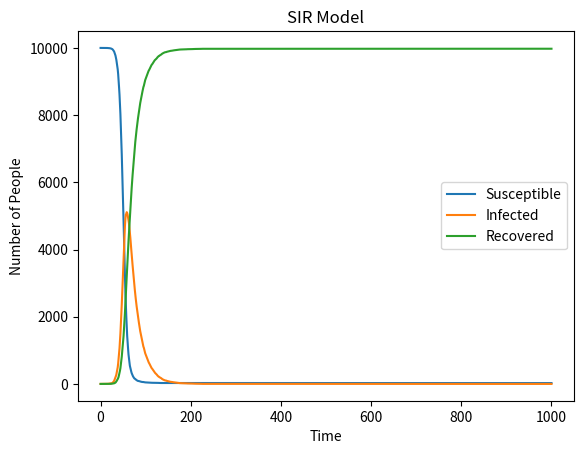

Generate this figure with matplotlib:
import numpy as np
import matplotlib.pyplot as plt

N_infected = 1
N_susceptible = 9999
N_recovered = 0
N_total = 10000
beta = 0.3
gamma = 0.05

sus_number_info = [N_susceptible]
infected_number_info = [N_infected]
recovered_number_info = [N_recovered]

for time_points in range(1000):
    infection_proportion = N_infected / N_total
    infection_rate = beta * infection_proportion
    recovery_rate = gamma
    
    new_infections = np.random.choice([True, False], size=N_susceptible, p=[infection_rate, 1 - infection_rate])
    N_infected += np.sum(new_infections)
    N_susceptible -= np.sum(new_infections)
    
    new_recoveries = np.random.choice([True, False], size=N_infected, p=[recovery_rate, 1 - recovery_rate])
    N_recovered += np.sum(new_recoveries)
    N_infected -= np.sum(new_recoveries)

    sus_number_info.append(N_susceptible)
    infected_number_info.append(N_infected)
    recovered_number_info.append(N_recovered)


plt.plot(sus_number_info, label='Susceptible')
plt.plot(infected_number_info, label='Infected')
plt.plot(recovered_number_info, label='Recovered')
plt.title("SIR Model")
plt.xlabel('Time')
plt.ylabel('Number of People')
plt.legend()
plt.show()

#PSEUDOCODE
# Initialize variables:
#     N_infected = 1
#     N_susceptible = 9999
#     N_recovered = 0
#     N_total = 10000
#     beta = 0.3
#     gamma = 0.05
#     sus_number_info = list containing N_susceptible
#     infected_number_info = list containing N_infected
#     recovered_number_info = list containing N_recovered
#
# For time_points from 0 to 999:
#     Calculate infection_proportion = N_infected / N_total
#     Calculate infection_rate = beta * infection_proportion
#     Calculate recovery_rate = gamma
#
#     Generate a random boolean array of size N_susceptible with True probability = infection_rate
#     Count the number of True values in the array
#     Add the count to N_infected
#     Subtract the count from N_susceptible
#
#     Generate a random boolean array of size N_infected with True probability = recovery_rate
#     Count the number of True values in the array
#     Add the count to N_recovered
#     Subtract the count from N_infected
#
#     Append the updated values of N_susceptible, N_infected, and N_recovered to their respective lists
#
# Plot the lists sus_number_info, infected_number_info, and recovered_number_info as line plots
# Set the plot title to "SIR Model"
# Set the x-axis label to "Time"
# Set the y-axis label to "Number of People"
# Add a legend to the plot
# Display the plot
